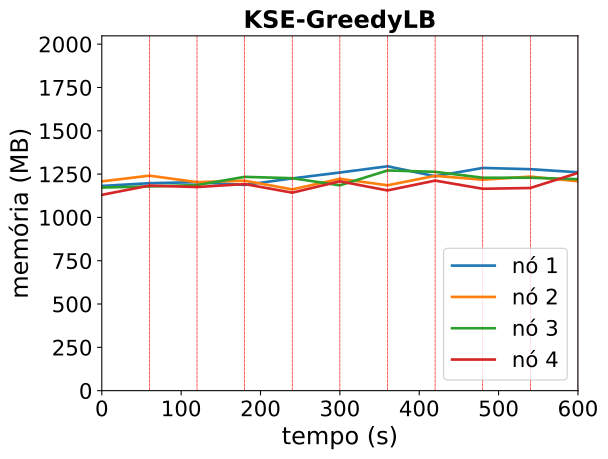

Data behind this chart, as committed beside it:
timestamp, ppgcc-m02_pod_amount, ppgcc-m02_memory, ppgcc-m02_cpu, ppgcc-m03_pod_amount, ppgcc-m03_memory, ppgcc-m03_cpu, ppgcc-m04_pod_amount, ppgcc-m04_memory, ppgcc-m04_cpu, ppgcc-m05_pod_amount, ppgcc-m05_memory, ppgcc-m05_cpu
0, 2, 1209912, 36762275, 3, 1236820, 58980578, 2, 1200500, 43371121, 3, 1157348, 31528180
60, 2, 1226148, 41988357, 3, 1270744, 60633508, 2, 1206836, 38056304, 3, 1211996, 62157810
120, 3, 1232088, 167679834, 3, 1232464, 169339481, 2, 1215020, 82243423, 2, 1203416, 87778779
180, 2, 1215900, 168845602, 3, 1241044, 170216751, 3, 1263596, 168617246, 2, 1221104, 140873425
240, 3, 1254444, 157911853, 2, 1189640, 146777715, 2, 1255676, 167733576, 3, 1170152, 191524192
300, 3, 1289292, 127008705, 3, 1252208, 162951297, 2, 1213568, 201096675, 2, 1237208, 200133094
360, 3, 1326120, 206963162, 2, 1213796, 136864024, 3, 1301356, 223771940, 2, 1183432, 189249408
420, 2, 1267248, 143107161, 3, 1269632, 216042506, 3, 1293304, 213353236, 2, 1241512, 198037252
480, 3, 1316352, 150246493, 2, 1246796, 202174716, 2, 1258532, 233805430, 3, 1193200, 246241291
540, 2, 1308960, 161189307, 3, 1265144, 240169900, 2, 1258400, 242476979, 3, 1197820, 205934141
600, 2, 1290744, 179228709, 2, 1237556, 202801395, 3, 1250008, 302814902, 3, 1286920, 253467348
